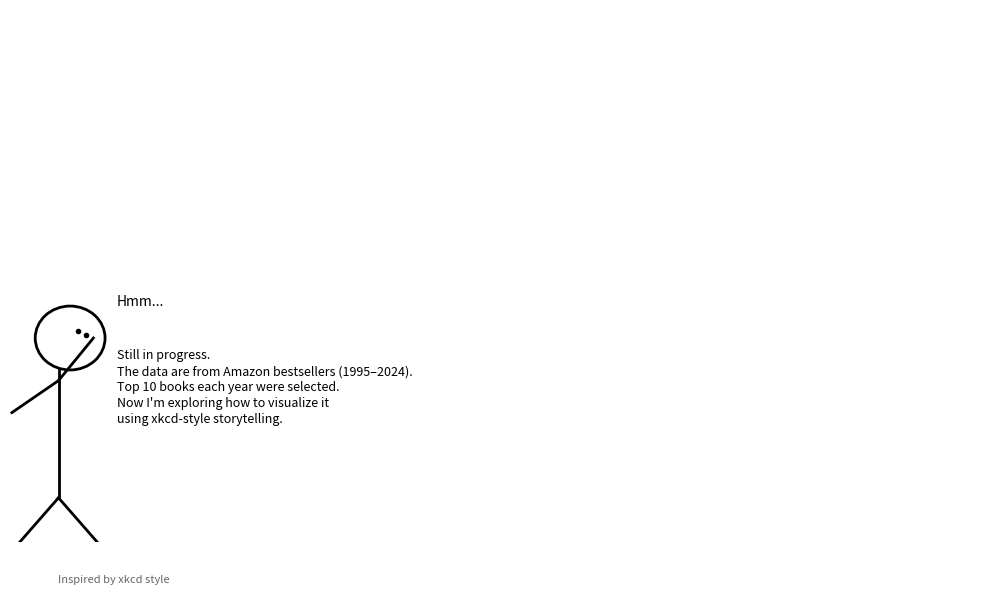

This chart was generated by the following Python code: (Note: this script raises an exception after producing the figure.)
import matplotlib.pyplot as plt

def draw_thinking_stickman(ax, origin=(0, 0), scale=1.0):
    x, y = origin

    # Head (tilted slightly to right)
    head = plt.Circle((x + 0.1 * scale, y + 1.5 * scale), 0.3 * scale, fill=False, lw=2)
    ax.add_patch(head)

    # Eyes (looking top-right)
    eye1 = (x + 0.1 * scale + 0.07 * scale, y + 1.5 * scale + 0.07 * scale)
    eye2 = (x + 0.1 * scale + 0.14 * scale, y + 1.5 * scale + 0.03 * scale)
    ax.plot(*eye1, 'ko', markersize=3)
    ax.plot(*eye2, 'ko', markersize=3)

    # Body
    ax.plot([x, x], [y + 1.2 * scale, y], color='black', lw=2)

    # Left arm
    ax.plot([x, x - 0.4 * scale], [y + 1.1 * scale, y + 0.8 * scale], color='black', lw=2)

    # Right arm touching head
    ax.plot([x, x + 0.3 * scale], [y + 1.1 * scale, y + 1.5 * scale], color='black', lw=2)

    # Legs
    ax.plot([x, x - 0.4 * scale], [y, y - 0.5 * scale], color='black', lw=2)
    ax.plot([x, x + 0.4 * scale], [y, y - 0.5 * scale], color='black', lw=2)

    # Text
    ax.text(x + 0.5 * scale, y + 1.8 * scale, "Hmm...", fontsize=10, style='italic')
    
    # Background explanation text (multi-line)
    message = (
        "Still in progress.\n"
        "The data are from Amazon bestsellers (1995–2024).\n"
        "Top 10 books each year were selected.\n"
        "Now I'm exploring how to visualize it\n"
        "using xkcd-style storytelling."
    )

    ax.text(x + 0.5 * scale, y + 1.4 * scale, message,
            fontsize=9, va='top', ha='left', linespacing=1.3)

    # Signature
    ax.text(x, y - 0.8 * scale, "Inspired by xkcd style", fontsize=8, alpha=0.6)

# 示例使用
fig, ax = plt.subplots(figsize=(10, 6))
ax.set_xlim(0, 10)
ax.set_ylim(0, 6)

draw_thinking_stickman(ax, origin=(0.5, 0.5), scale=1.2)

plt.axis('off')
plt.tight_layout()
plt.savefig("bk_rep/output/stickman_intro.svg", format="svg")
plt.show()
